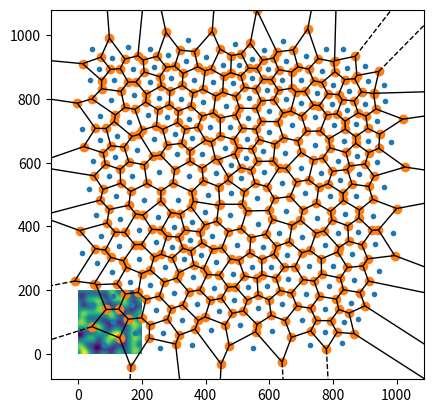

Python code for this plot:
from scipy.spatial import Voronoi, voronoi_plot_2d
import random
import numpy as np
import matplotlib.pyplot as plt



def perlin(x,y,seed=0):
    # permutation table
    np.random.seed(seed)
    p = np.arange(256,dtype=int)
    np.random.shuffle(p)
    p = np.stack([p,p]).flatten()
    # coordinates of the top-left
    xi = x.astype(int)
    yi = y.astype(int)
    # internal coordinates
    xf = x - xi
    yf = y - yi
    # fade factors
    u = fade(xf)
    v = fade(yf)
    # noise components
    n00 = gradient(p[p[xi]+yi],xf,yf)
    n01 = gradient(p[p[xi]+yi+1],xf,yf-1)
    n11 = gradient(p[p[xi+1]+yi+1],xf-1,yf-1)
    n10 = gradient(p[p[xi+1]+yi],xf-1,yf)
    # combine noises
    x1 = lerp(n00,n10,u)
    x2 = lerp(n01,n11,u) # FIX1: I was using n10 instead of n01
    return lerp(x1,x2,v) # FIX2: I also had to reverse x1 and x2 here

def lerp(a,b,x):
    "linear interpolation"
    return a + x * (b-a)

def fade(t):
    "6t^5 - 15t^4 + 10t^3"
    return 6 * t**5 - 15 * t**4 + 10 * t**3

def gradient(h,x,y):
    "grad converts h to the right gradient vector and return the dot product with (x,y)"
    vectors = np.array([[0,1],[0,-1],[1,0],[-1,0]])
    g = vectors[h%4]
    return g[:,:,0] * x + g[:,:,1] * y


def Lloyd(V):
    points = []

    for region in V.regions:
        L = [x for x in region if x != -1]
        if L != []:
            verts = V.vertices[L]
            point = 0
            for vert in verts:
                if vert[0] > 1000:
                    vert[0] = 1000
                if vert[0] < 0:
                    vert[0] = 0
                if vert[1] < 0:
                    vert[1] = 0
                if vert[1] > 1000:
                    vert[1] = 1000
                point += vert / len(verts)
            if type(point) == np.ndarray:
                points.append(point)
    return points

def Lloyds(n=200):
    points = 1000*np.random.rand(n,2)
    V = Voronoi(points)
    for _ in range(100):
        points = Lloyd(V)
        V = Voronoi(points)
    voronoi_plot_2d(Voronoi(points))
    plt.show()




if __name__ =='__main__':
    lin = np.linspace(0,5,200,endpoint=False)
    x,y = np.meshgrid(lin,lin) # FIX3: I thought I had to invert x and y here but it was a mistake

    terrain = perlin(x,y,seed=4)
    Lloyds()
    plt.imshow(terrain)
    plt.show()